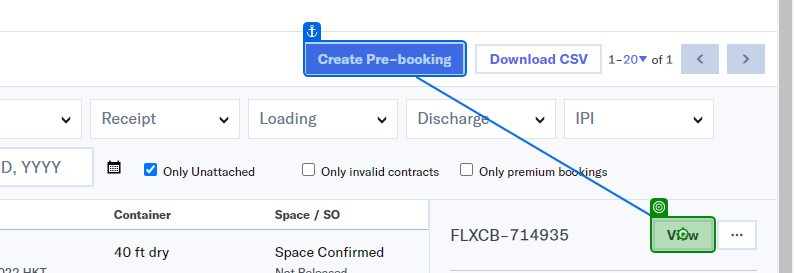
Workflow: Main

Step 1: click on the button 'View' in window 'Ocean FCL - Assign Carrier Ops to Shipment (7)' (chrome.exe)

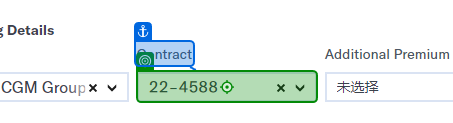
Step 2: type "[Row("Contract").ToString + "[k(enter)]"]" into the element in window 'Ocean FCL - Assign Carrier Ops to Shipment (7)' (chrome.exe)
